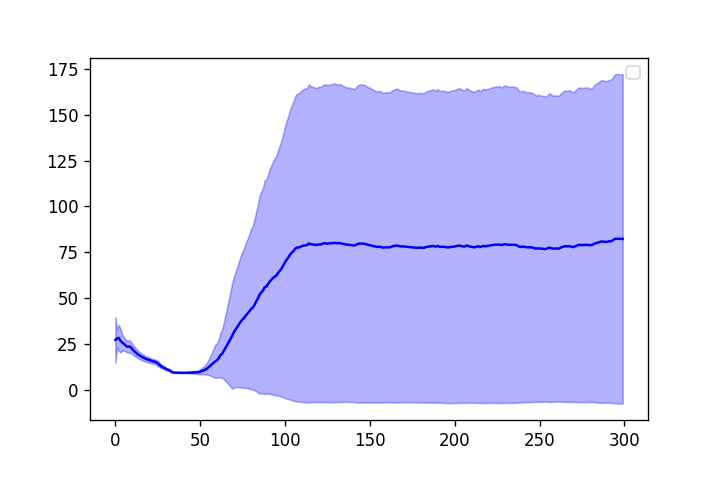

The table this chart was drawn from, first rows:
1.800000000000000000e+01, 2.050000000000000000e+01, 2.366666666666666785e+01, 2.150000000000000000e+01, 2.400000000000000000e+01, 2.283333333333333215e+01, 2.157142857142857295e+01, 2.212500000000000000e+01, 2.122222222222222143e+01, 2.089999999999999858e+01, 2.072727272727272663e+01, 1.991666666666666785e+01, 1.992307692307692335e+01, 1.907142857142857295e+01, 1.846666666666666501e+01, 1.793750000000000000e+01, 1.741176470588235148e+01, 1.700000000000000000e+01, 1.663157894736842124e+01, 1.635000000000000142e+01, 1.609523809523809490e+01, 1.581818181818181834e+01, 1.556521739130434767e+01, 1.533333333333333393e+01
1.700000000000000000e+01, 2.800000000000000000e+01, 2.433333333333333215e+01, 2.375000000000000000e+01, 2.360000000000000142e+01, 2.750000000000000000e+01, 2.700000000000000000e+01, 2.512500000000000000e+01, 2.455555555555555713e+01, 2.439999999999999858e+01, 2.327272727272727337e+01, 2.208333333333333215e+01, 2.107692307692307665e+01, 2.021428571428571530e+01, 1.953333333333333499e+01, 1.900000000000000000e+01, 1.858823529411764852e+01, 1.800000000000000000e+01, 1.752631578947368496e+01, 1.725000000000000000e+01, 1.685714285714285765e+01, 1.654545454545454675e+01, 1.621739130434782439e+01, 1.595833333333333393e+01
1.800000000000000000e+01, 3.350000000000000000e+01, 4.266666666666666430e+01, 3.900000000000000000e+01, 3.460000000000000142e+01, 3.166666666666666785e+01, 2.957142857142857295e+01, 2.912500000000000000e+01, 2.833333333333333215e+01, 2.830000000000000071e+01, 2.654545454545454675e+01, 2.516666666666666785e+01, 2.392307692307692335e+01, 2.292857142857142705e+01, 2.193333333333333357e+01, 2.118750000000000000e+01, 2.052941176470588402e+01, 1.994444444444444287e+01, 1.936842105263157876e+01, 1.894999999999999929e+01, 1.847619047619047450e+01, 1.804545454545454675e+01, 1.765217391304347672e+01, 1.729166666666666785e+01
4.700000000000000000e+01, 3.300000000000000000e+01, 2.633333333333333215e+01, 2.275000000000000000e+01, 2.280000000000000071e+01, 2.133333333333333215e+01, 2.128571428571428470e+01, 2.000000000000000000e+01, 1.900000000000000000e+01, 1.900000000000000000e+01, 1.836363636363636331e+01, 1.750000000000000000e+01, 1.692307692307692335e+01, 1.628571428571428470e+01, 1.586666666666666714e+01, 1.550000000000000000e+01, 1.517647058823529349e+01, 1.483333333333333393e+01, 1.457894736842105310e+01, 1.434999999999999964e+01, 1.414285714285714235e+01, 1.386363636363636331e+01, 1.369565217391304301e+01, 1.354166666666666607e+01
3.700000000000000000e+01, 2.600000000000000000e+01, 2.566666666666666785e+01, 2.800000000000000000e+01, 2.519999999999999929e+01, 2.350000000000000000e+01, 2.285714285714285765e+01, 2.237500000000000000e+01, 2.633333333333333215e+01, 2.489999999999999858e+01, 2.345454545454545325e+01, 2.233333333333333215e+01, 2.130769230769230660e+01, 2.035714285714285765e+01, 1.966666666666666785e+01, 1.893750000000000000e+01, 1.841176470588235148e+01, 1.794444444444444287e+01, 1.742105263157894868e+01, 1.705000000000000071e+01, 1.676190476190476275e+01, 1.640909090909091006e+01, 1.608695652173912904e+01, 1.587500000000000000e+01
